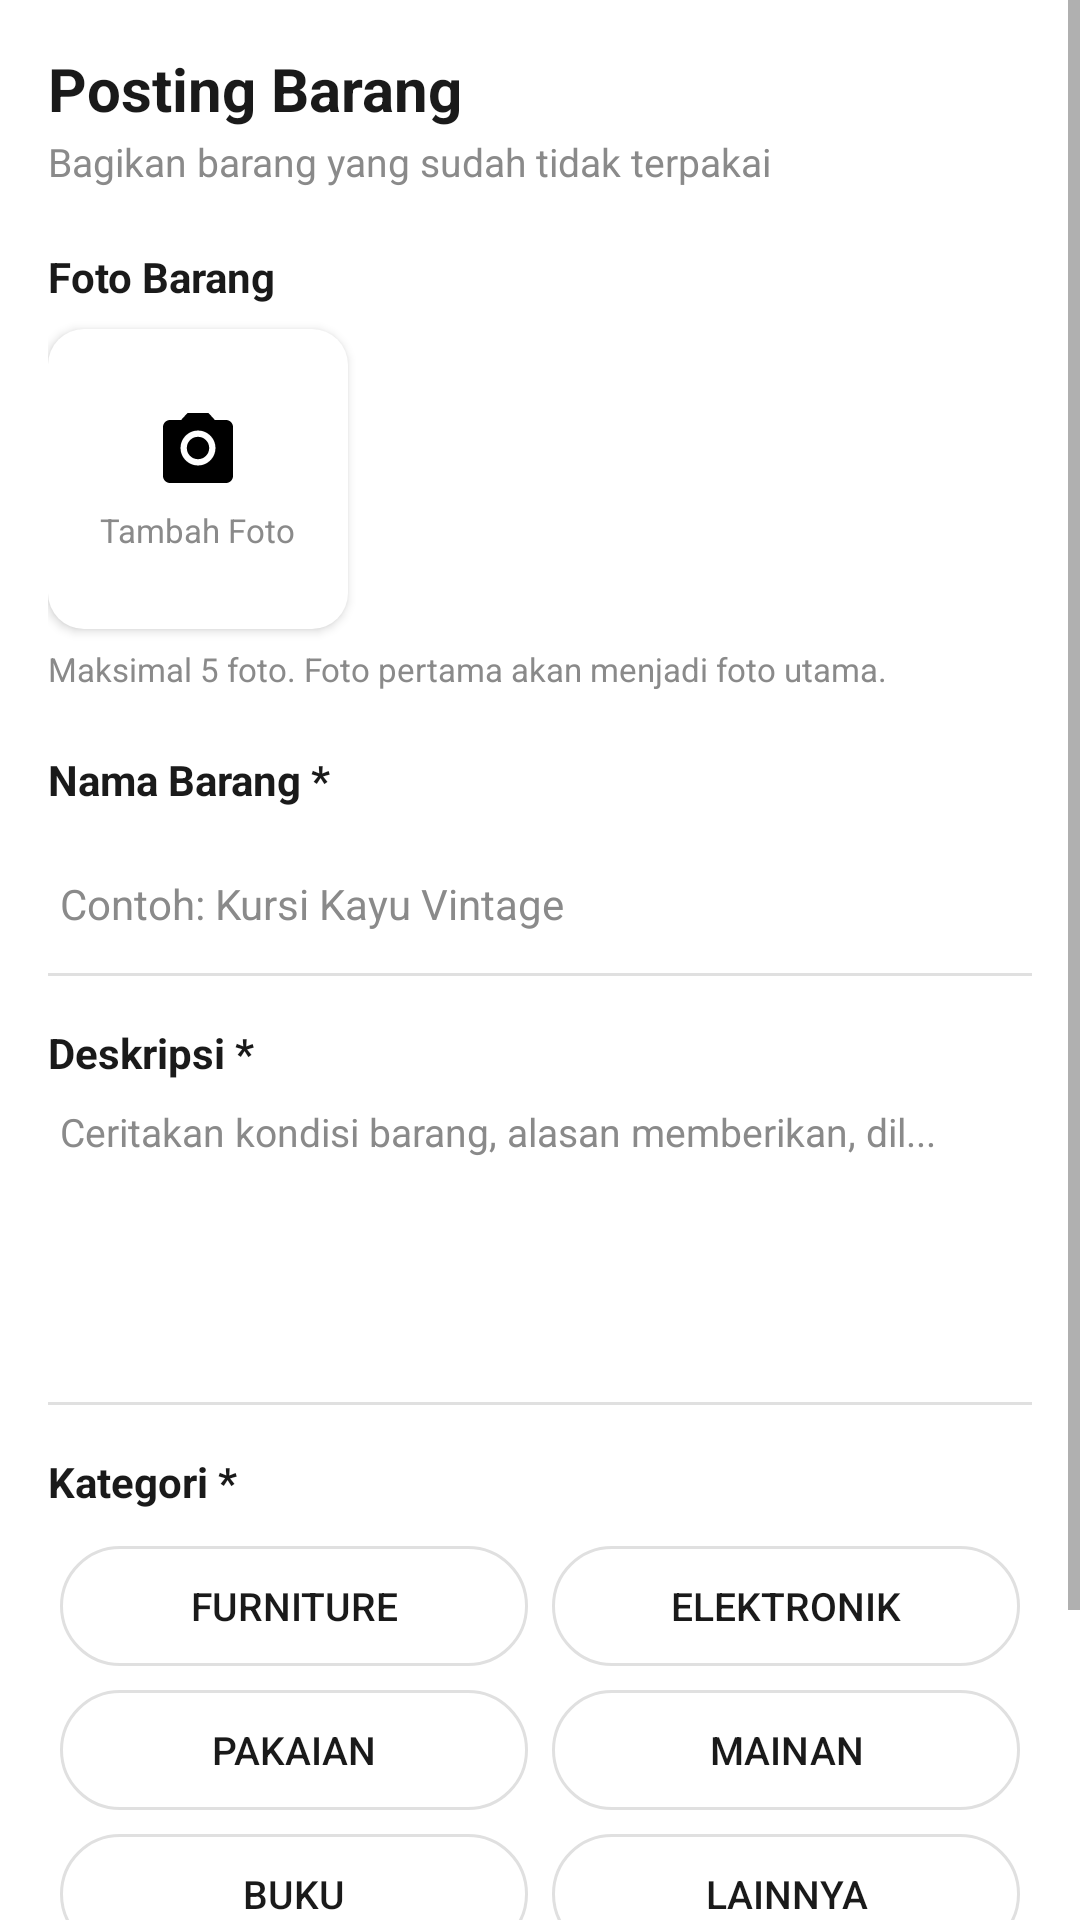

Write the Android layout XML for this screen, with the resource values it uses.
<!-- AndroidManifest.xml: application theme Theme.Circlo -->
<!-- res/layout/fragment_post.xml -->
<?xml version="1.0" encoding="utf-8"?>
<ScrollView
    xmlns:android="http://schemas.android.com/apk/res/android"
    android:layout_width="match_parent"
    android:layout_height="match_parent"
    android:background="@color/circlo_white">

    <LinearLayout
        android:layout_width="match_parent"
        android:layout_height="wrap_content"
        android:orientation="vertical"
        android:padding="16dp">

        
        <TextView
            android:layout_width="wrap_content"
            android:layout_height="wrap_content"
            android:text="Posting Barang"
            android:textSize="20sp"
            android:textStyle="bold"
            android:textColor="@color/circlo_black" />

        <TextView
            android:layout_width="wrap_content"
            android:layout_height="wrap_content"
            android:layout_marginTop="2dp"
            android:text="Bagikan barang yang sudah tidak terpakai"
            android:textSize="13sp"
            android:textColor="@color/circlo_gray" />

        
        <TextView
            android:layout_width="wrap_content"
            android:layout_height="wrap_content"
            android:layout_marginTop="20dp"
            android:text="Foto Barang"
            android:textSize="14sp"
            android:textStyle="bold"
            android:textColor="@color/circlo_black" />

        
        <LinearLayout
            android:id="@+id/ll_tambah_foto"
            android:layout_width="100dp"
            android:layout_height="100dp"
            android:layout_marginTop="8dp"
            android:orientation="vertical"
            android:gravity="center"
            android:background="@drawable/bg_card_white"
            android:elevation="2dp">

            <ImageView
                android:id="@+id/iv_foto_preview"
                android:layout_width="match_parent"
                android:layout_height="200dp"
                android:layout_marginTop="8dp"
                android:scaleType="centerCrop"
                android:visibility="gone"
                android:background="@drawable/bg_card_white" />

            <ImageView
                android:layout_width="28dp"
                android:layout_height="28dp"
                android:src="@drawable/ic_camera"
                android:contentDescription="Tambah Foto" />

            <TextView
                android:layout_width="wrap_content"
                android:layout_height="wrap_content"
                android:layout_marginTop="6dp"
                android:text="Tambah Foto"
                android:textSize="11sp"
                android:textColor="@color/circlo_gray" />
        </LinearLayout>

        <TextView
            android:layout_width="wrap_content"
            android:layout_height="wrap_content"
            android:layout_marginTop="6dp"
            android:text="Maksimal 5 foto. Foto pertama akan menjadi foto utama."
            android:textSize="11sp"
            android:textColor="@color/circlo_gray" />

        
        <TextView
            android:layout_width="wrap_content"
            android:layout_height="wrap_content"
            android:layout_marginTop="20dp"
            android:text="Nama Barang *"
            android:textSize="14sp"
            android:textStyle="bold"
            android:textColor="@color/circlo_black" />

        <EditText
            android:id="@+id/et_nama_barang"
            android:layout_width="match_parent"
            android:layout_height="48dp"
            android:layout_marginTop="8dp"
            android:hint="Contoh: Kursi Kayu Vintage"
            android:textSize="14sp"
            android:textColorHint="@color/circlo_gray"
            android:background="@drawable/bg_input_field"
            android:paddingStart="4dp" />

        
        <TextView
            android:layout_width="wrap_content"
            android:layout_height="wrap_content"
            android:layout_marginTop="16dp"
            android:text="Deskripsi *"
            android:textSize="14sp"
            android:textStyle="bold"
            android:textColor="@color/circlo_black" />

        <EditText
            android:id="@+id/et_deskripsi"
            android:layout_width="match_parent"
            android:layout_height="100dp"
            android:layout_marginTop="8dp"
            android:hint="Ceritakan kondisi barang, alasan memberikan, dil..."
            android:textSize="13sp"
            android:textColorHint="@color/circlo_gray"
            android:gravity="top|start"
            android:background="@drawable/bg_input_field"
            android:paddingStart="4dp"
            android:inputType="textMultiLine" />

        
        <TextView
            android:layout_width="wrap_content"
            android:layout_height="wrap_content"
            android:layout_marginTop="16dp"
            android:text="Kategori *"
            android:textSize="14sp"
            android:textStyle="bold"
            android:textColor="@color/circlo_black" />

        <GridLayout
            android:layout_width="match_parent"
            android:layout_height="wrap_content"
            android:layout_marginTop="8dp"
            android:columnCount="2"
            android:rowCount="3">

            <Button android:id="@+id/btn_furniture"
                android:layout_width="0dp"
                android:layout_columnWeight="1"
                android:layout_height="40dp"
                android:layout_margin="4dp"
                android:text="Furniture"
                android:textSize="13sp"
                android:background="@drawable/bg_chip_unselected"
                android:textColor="@color/circlo_black"
                android:stateListAnimator="@null" />

            <Button android:id="@+id/btn_elektronik"
                android:layout_width="0dp"
                android:layout_columnWeight="1"
                android:layout_height="40dp"
                android:layout_margin="4dp"
                android:text="Elektronik"
                android:textSize="13sp"
                android:background="@drawable/bg_chip_unselected"
                android:textColor="@color/circlo_black"
                android:stateListAnimator="@null" />

            <Button android:id="@+id/btn_pakaian"
                android:layout_width="0dp"
                android:layout_columnWeight="1"
                android:layout_height="40dp"
                android:layout_margin="4dp"
                android:text="Pakaian"
                android:textSize="13sp"
                android:background="@drawable/bg_chip_unselected"
                android:textColor="@color/circlo_black"
                android:stateListAnimator="@null" />

            <Button android:id="@+id/btn_mainan"
                android:layout_width="0dp"
                android:layout_columnWeight="1"
                android:layout_height="40dp"
                android:layout_margin="4dp"
                android:text="Mainan"
                android:textSize="13sp"
                android:background="@drawable/bg_chip_unselected"
                android:textColor="@color/circlo_black"
                android:stateListAnimator="@null" />

            <Button android:id="@+id/btn_buku"
                android:layout_width="0dp"
                android:layout_columnWeight="1"
                android:layout_height="40dp"
                android:layout_margin="4dp"
                android:text="Buku"
                android:textSize="13sp"
                android:background="@drawable/bg_chip_unselected"
                android:textColor="@color/circlo_black"
                android:stateListAnimator="@null" />

            <Button android:id="@+id/btn_lainnya"
                android:layout_width="0dp"
                android:layout_columnWeight="1"
                android:layout_height="40dp"
                android:layout_margin="4dp"
                android:text="Lainnya"
                android:textSize="13sp"
                android:background="@drawable/bg_chip_unselected"
                android:textColor="@color/circlo_black"
                android:stateListAnimator="@null" />
        </GridLayout>

        
        <Button
            android:id="@+id/btn_posting"
            android:layout_width="match_parent"
            android:layout_height="52dp"
            android:layout_marginTop="24dp"
            android:layout_marginBottom="16dp"
            android:text="Posting Barang"
            android:textColor="@color/circlo_white"
            android:textSize="16sp"
            android:textStyle="bold"
            android:background="@drawable/bg_button_green"
            android:stateListAnimator="@null" />

    </LinearLayout>
</ScrollView>
<!-- resources referenced by this layout -->
<resources>
  <color name="circlo_black">#1A1A1A</color>
  <color name="circlo_gray">#8A8A8A</color>
  <color name="circlo_white">#FFFFFF</color>
  <!-- drawable bg_button_green (drawable) -->
  <?xml version="1.0" encoding="utf-8"?>
  <shape xmlns:android="http://schemas.android.com/apk/res/android"
      android:shape="rectangle">
      <solid android:color="@color/circlo_green" />
      <corners android:radius="50dp" />
  </shape>
  <!-- drawable bg_card_white (drawable) -->
  <?xml version="1.0" encoding="utf-8"?>
  <shape xmlns:android="http://schemas.android.com/apk/res/android"
      android:shape="rectangle">
      <solid android:color="@color/circlo_white" />
      <corners android:radius="12dp" />
  </shape>
  <!-- drawable bg_chip_unselected (drawable) -->
  <?xml version="1.0" encoding="utf-8"?>
  <shape xmlns:android="http://schemas.android.com/apk/res/android"
      android:shape="rectangle">
      <solid android:color="@color/circlo_white" />
      <stroke android:color="@color/circlo_border" android:width="1dp" />
      <corners android:radius="20dp" />
  </shape>
  <!-- drawable bg_input_field (drawable) -->
  <?xml version="1.0" encoding="utf-8"?>
  <layer-list xmlns:android="http://schemas.android.com/apk/res/android">
      <item android:top="-2dp" android:left="-2dp" android:right="-2dp">
          <shape android:shape="rectangle">
              <stroke android:color="@color/circlo_border" android:width="1dp"/>
          </shape>
      </item>
  </layer-list>
  <!-- drawable ic_camera (drawable) -->
  <vector xmlns:android="http://schemas.android.com/apk/res/android"
      android:width="24dp" android:height="24dp"
      android:viewportWidth="24" android:viewportHeight="24">
      <path android:fillColor="#000000"
          android:pathData="M12,15.2c1.77,0 3.2,-1.43 3.2,-3.2S13.77,8.8 12,8.8 8.8,10.23 8.8,12s1.43,3.2 3.2,3.2zM9,2L7.17,4H4C2.9,4 2,4.9 2,6v14c0,1.1 0.9,2 2,2h16c1.1,0 2,-0.9 2,-2V6c0,-1.1 -0.9,-2 -2,-2h-3.17L15,2H9zM12,17c-2.76,0 -5,-2.24 -5,-5s2.24,-5 5,-5 5,2.24 5,5 -2.24,5 -5,5z"/>
  </vector>
  <style name="Theme.Circlo" parent="Theme.MaterialComponents.Light.NoActionBar">
          <item name="colorPrimary">@color/circlo_green</item>
          <item name="colorPrimaryDark">@color/circlo_green_dark</item>
          <item name="colorAccent">@color/circlo_green</item>
      </style>
  <color name="circlo_green">#1DAF8E</color>
  <color name="circlo_border">#E0E0E0</color>
  <color name="circlo_green_dark">#178F74</color>
</resources>
